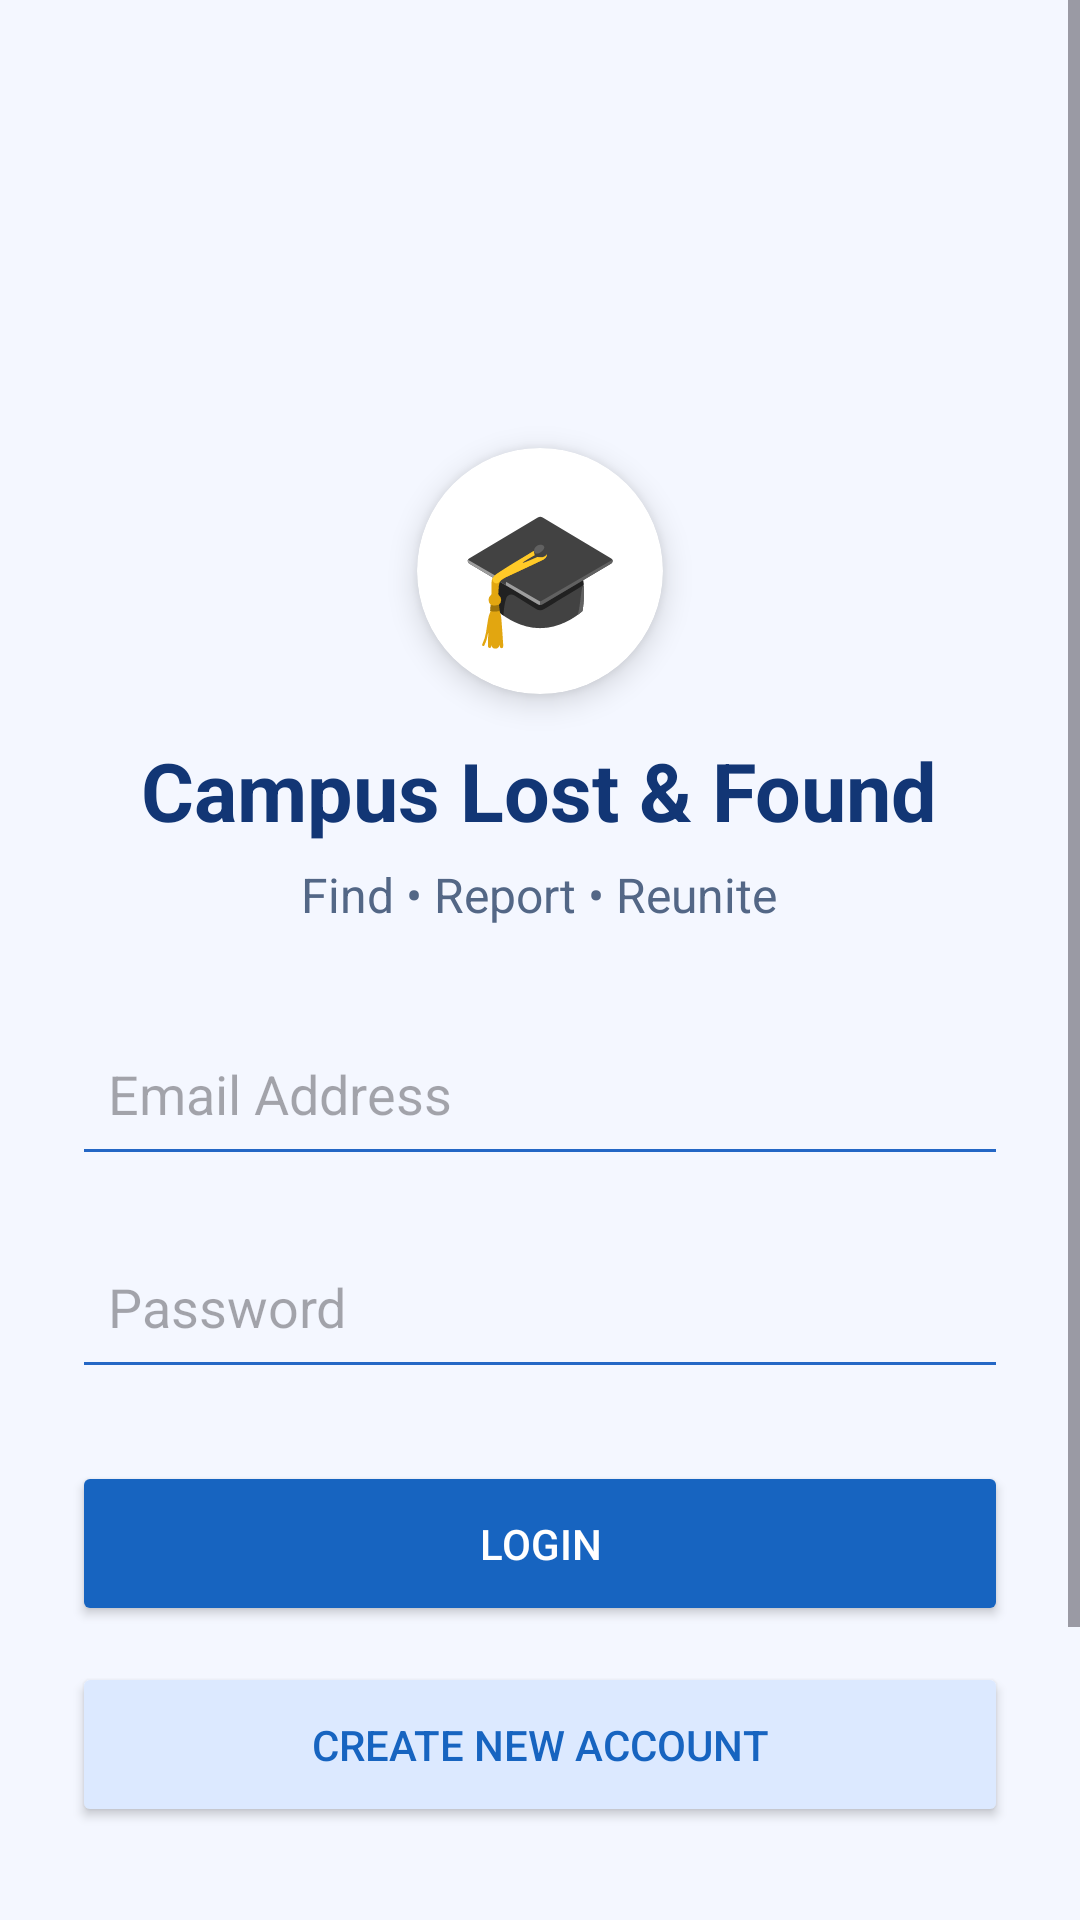

Layout XML and referenced resources for this Android screen:
<!-- AndroidManifest.xml: application theme Theme.CampusLostfound -->
<!-- res/layout/activity_main.xml -->
<?xml version="1.0" encoding="utf-8"?>
<ScrollView xmlns:android="http://schemas.android.com/apk/res/android"
    xmlns:app="http://schemas.android.com/apk/res-auto"
    android:layout_width="match_parent"
    android:layout_height="match_parent"
    android:background="#F4F7FF"
    android:fillViewport="true">

    <LinearLayout
        android:layout_width="match_parent"
        android:layout_height="wrap_content"
        android:orientation="vertical"
        android:gravity="center_horizontal">

        
        <ImageView
            android:id="@+id/ivCollegeLogo"
            android:layout_width="match_parent"
            android:layout_height="190dp"
            android:src="@drawable/clglogo"
            android:scaleType="centerCrop"
            android:contentDescription="College Banner" />

        
        <androidx.cardview.widget.CardView
            android:layout_width="82dp"
            android:layout_height="82dp"
            android:layout_marginTop="-41dp"
            app:cardCornerRadius="41dp"
            app:cardElevation="6dp"
            app:cardBackgroundColor="#FFFFFF">

            <TextView
                android:layout_width="match_parent"
                android:layout_height="match_parent"
                android:text="🎓"
                android:textSize="44sp"
                android:gravity="center" />

        </androidx.cardview.widget.CardView>

        
        <LinearLayout
            android:layout_width="match_parent"
            android:layout_height="524dp"
            android:gravity="center_horizontal"
            android:orientation="vertical"
            android:paddingStart="24dp"
            android:paddingTop="10dp"
            android:paddingEnd="24dp"
            android:paddingBottom="24dp">

            <TextView
                android:layout_width="wrap_content"
                android:layout_height="wrap_content"
                android:layout_marginTop="4dp"
                android:gravity="center"
                android:text="Campus Lost &amp; Found"
                android:textColor="#123675"
                android:textSize="27sp"
                android:textStyle="bold" />

            <TextView
                android:layout_width="wrap_content"
                android:layout_height="wrap_content"
                android:layout_marginTop="6dp"
                android:text="Find • Report • Reunite"
                android:textColor="#536786"
                android:textSize="16sp" />

            <EditText
                android:id="@+id/email"
                android:layout_width="match_parent"
                android:layout_height="55dp"
                android:layout_marginTop="28dp"
                android:backgroundTint="#2467C5"
                android:hint="Email Address"
                android:inputType="textEmailAddress"
                android:padding="12dp" />

            <EditText
                android:id="@+id/password"
                android:layout_width="match_parent"
                android:layout_height="55dp"
                android:layout_marginTop="16dp"
                android:backgroundTint="#2467C5"
                android:hint="Password"
                android:inputType="textPassword"
                android:padding="12dp" />

            <Button
                android:id="@+id/loginBtn"
                android:layout_width="match_parent"
                android:layout_height="55dp"
                android:layout_marginTop="24dp"
                android:backgroundTint="#1764C0"
                android:text="Login"
                android:textColor="#FFFFFF" />

            <Button
                android:id="@+id/signupBtn"
                android:layout_width="match_parent"
                android:layout_height="55dp"
                android:layout_marginTop="12dp"
                android:backgroundTint="#DCE9FF"
                android:text="Create New Account"
                android:textColor="#1764C0" />

        </LinearLayout>

    </LinearLayout>

</ScrollView>
<!-- resources referenced by this layout -->
<resources>
  <style name="Theme.CampusLostfound" parent="Base.Theme.CampusLostfound" />
  <style name="Base.Theme.CampusLostfound" parent="Theme.Material3.DayNight.NoActionBar">
          
          
      </style>
</resources>
